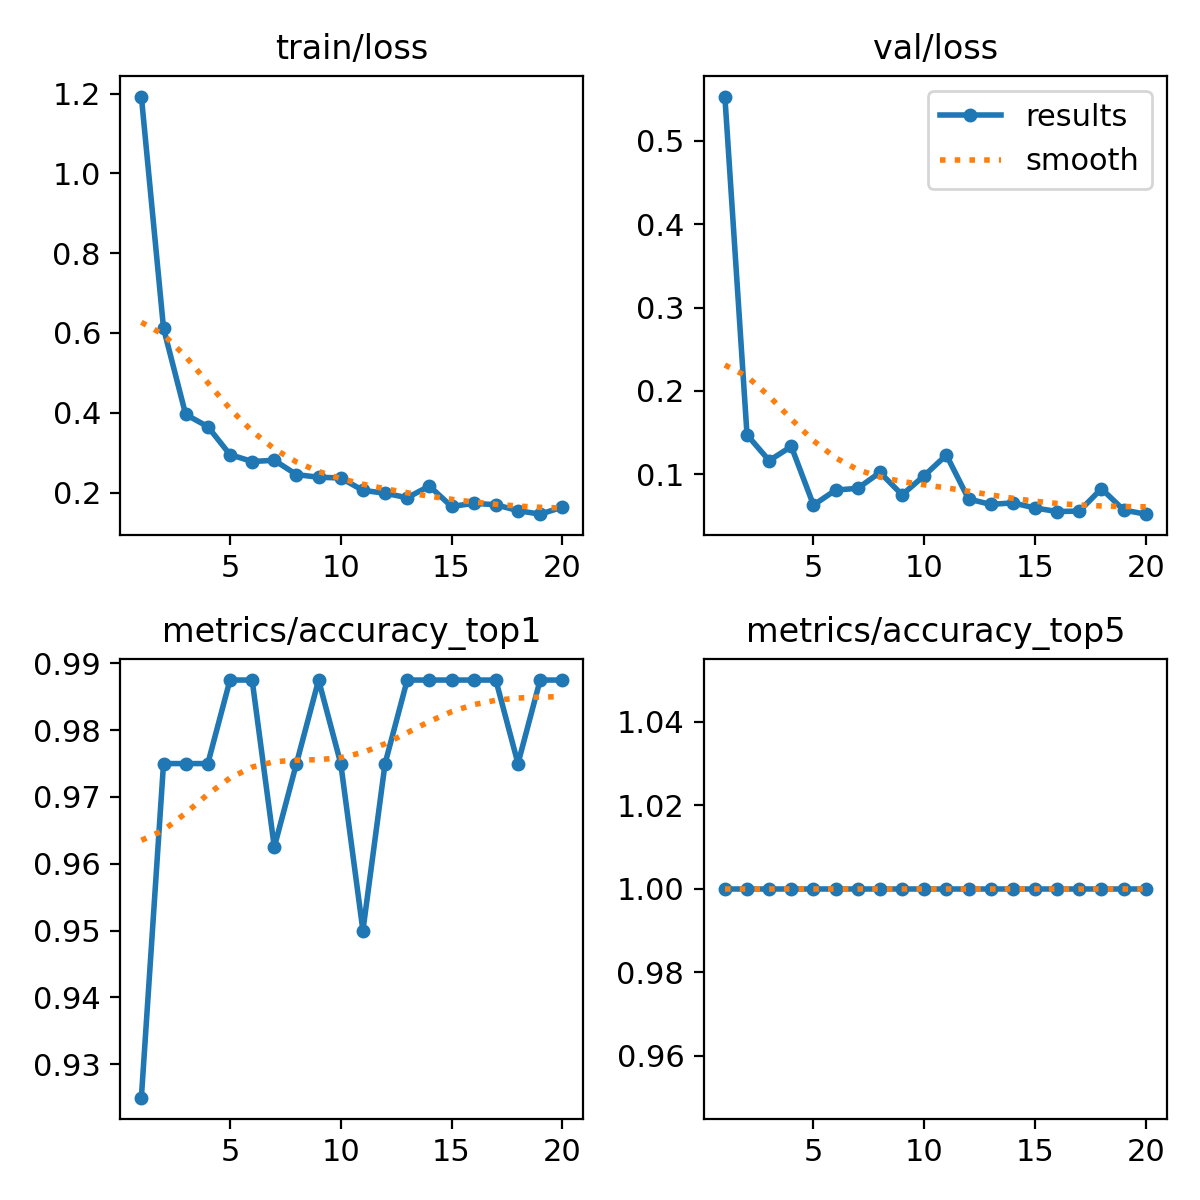

The data file committed next to this chart (first rows):
epoch, time, train/loss, metrics/accuracy_top1, metrics/accuracy_top5, val/loss, lr/pg0, lr/pg1, lr/pg2
1, 20.04, 1.193, 0.925, 1, 0.5534, 0.0002322, 0.0002322, 0.0002322
2, 42.38, 0.6119, 0.975, 1, 0.1473, 0.0004469, 0.0004469, 0.0004469
3, 65.53, 0.3956, 0.975, 1, 0.1164, 0.0006381, 0.0006381, 0.0006381
4, 88.27, 0.3652, 0.975, 1, 0.1333, 0.000608, 0.000608, 0.000608
5, 109.9, 0.2951, 0.9875, 1, 0.06302, 0.0005726, 0.0005726, 0.0005726
6, 132.9, 0.2777, 0.9875, 1, 0.08102, 0.0005373, 0.0005373, 0.0005373
7, 155.2, 0.2809, 0.9625, 1, 0.0831, 0.0005019, 0.0005019, 0.0005019
8, 180.6, 0.245, 0.975, 1, 0.1022, 0.0004666, 0.0004666, 0.0004666
9, 209, 0.2383, 0.9875, 1, 0.0753, 0.0004313, 0.0004313, 0.0004313
10, 232.3, 0.2365, 0.975, 1, 0.09833, 0.0003959, 0.0003959, 0.0003959
11, 254.6, 0.2054, 0.95, 1, 0.123, 0.0003606, 0.0003606, 0.0003606
12, 277.5, 0.1983, 0.975, 1, 0.07025, 0.0003252, 0.0003252, 0.0003252
13, 301.1, 0.187, 0.9875, 1, 0.06379, 0.0002899, 0.0002899, 0.0002899
14, 324.9, 0.2162, 0.9875, 1, 0.06563, 0.0002545, 0.0002545, 0.0002545
15, 349.8, 0.1651, 0.9875, 1, 0.05948, 0.0002192, 0.0002192, 0.0002192
16, 372.9, 0.1729, 0.9875, 1, 0.05522, 0.0001839, 0.0001839, 0.0001839
17, 396.1, 0.1694, 0.9875, 1, 0.05576, 0.0001485, 0.0001485, 0.0001485
18, 418, 0.1546, 0.975, 1, 0.08266, 0.0001132, 0.0001132, 0.0001132
19, 439.6, 0.1457, 0.9875, 1, 0.05703, 7.7826e-05, 7.7826e-05, 7.7826e-05
20, 461.6, 0.1633, 0.9875, 1, 0.05206, 4.2483e-05, 4.2483e-05, 4.2483e-05
